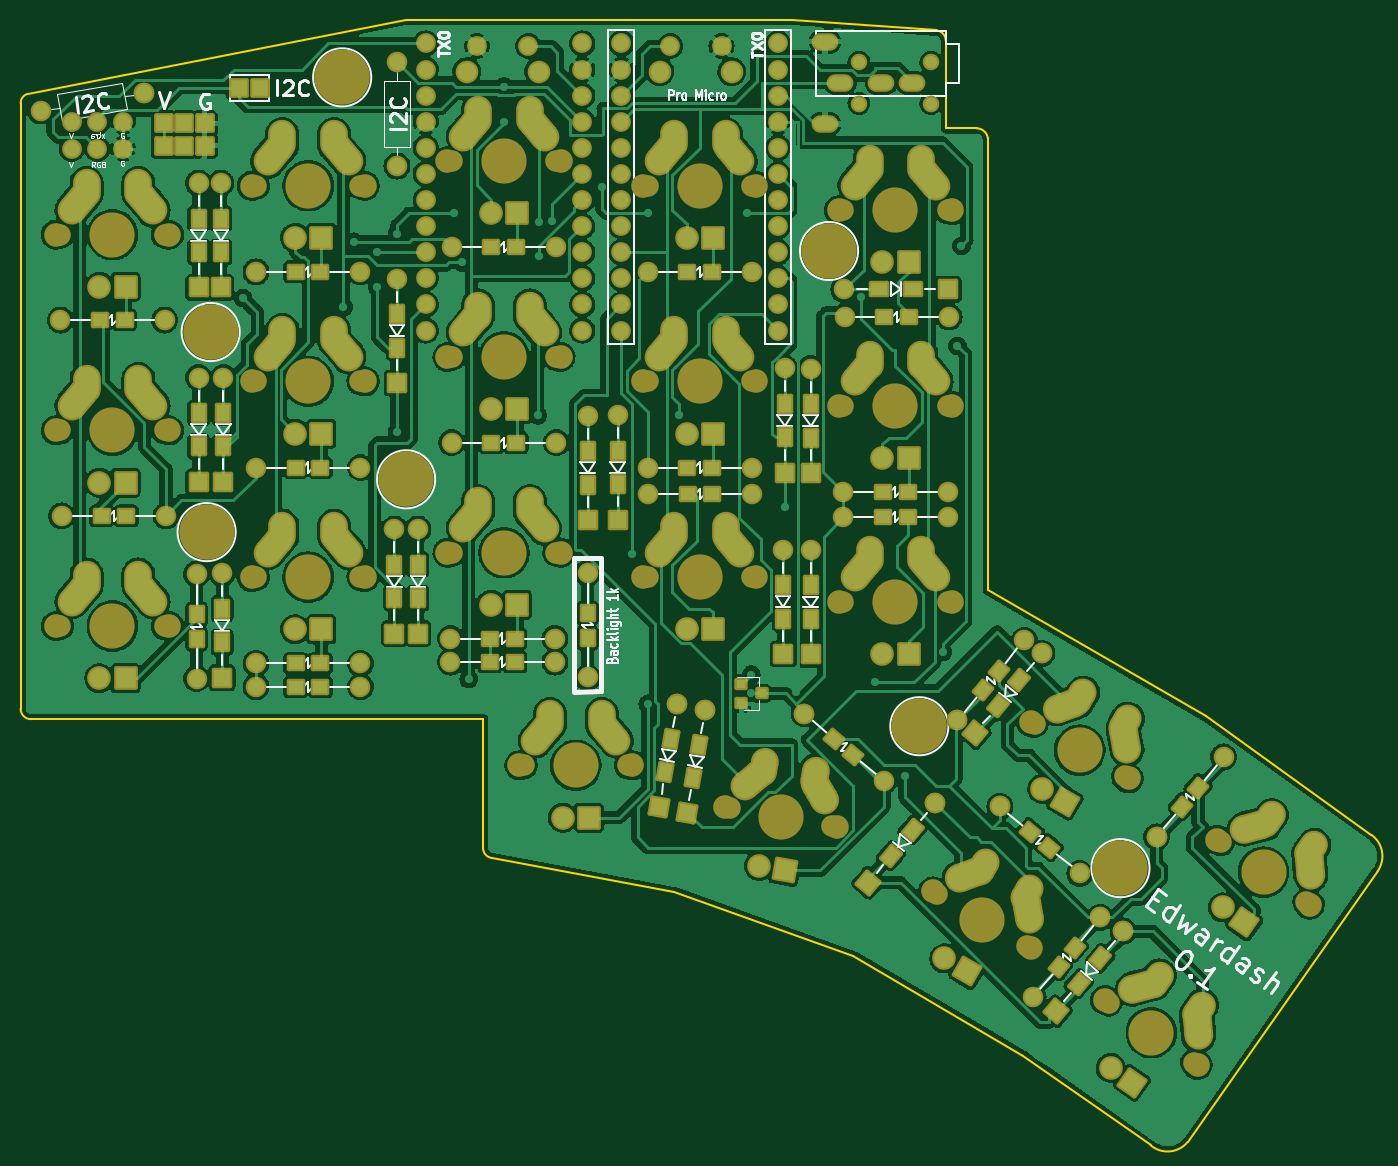
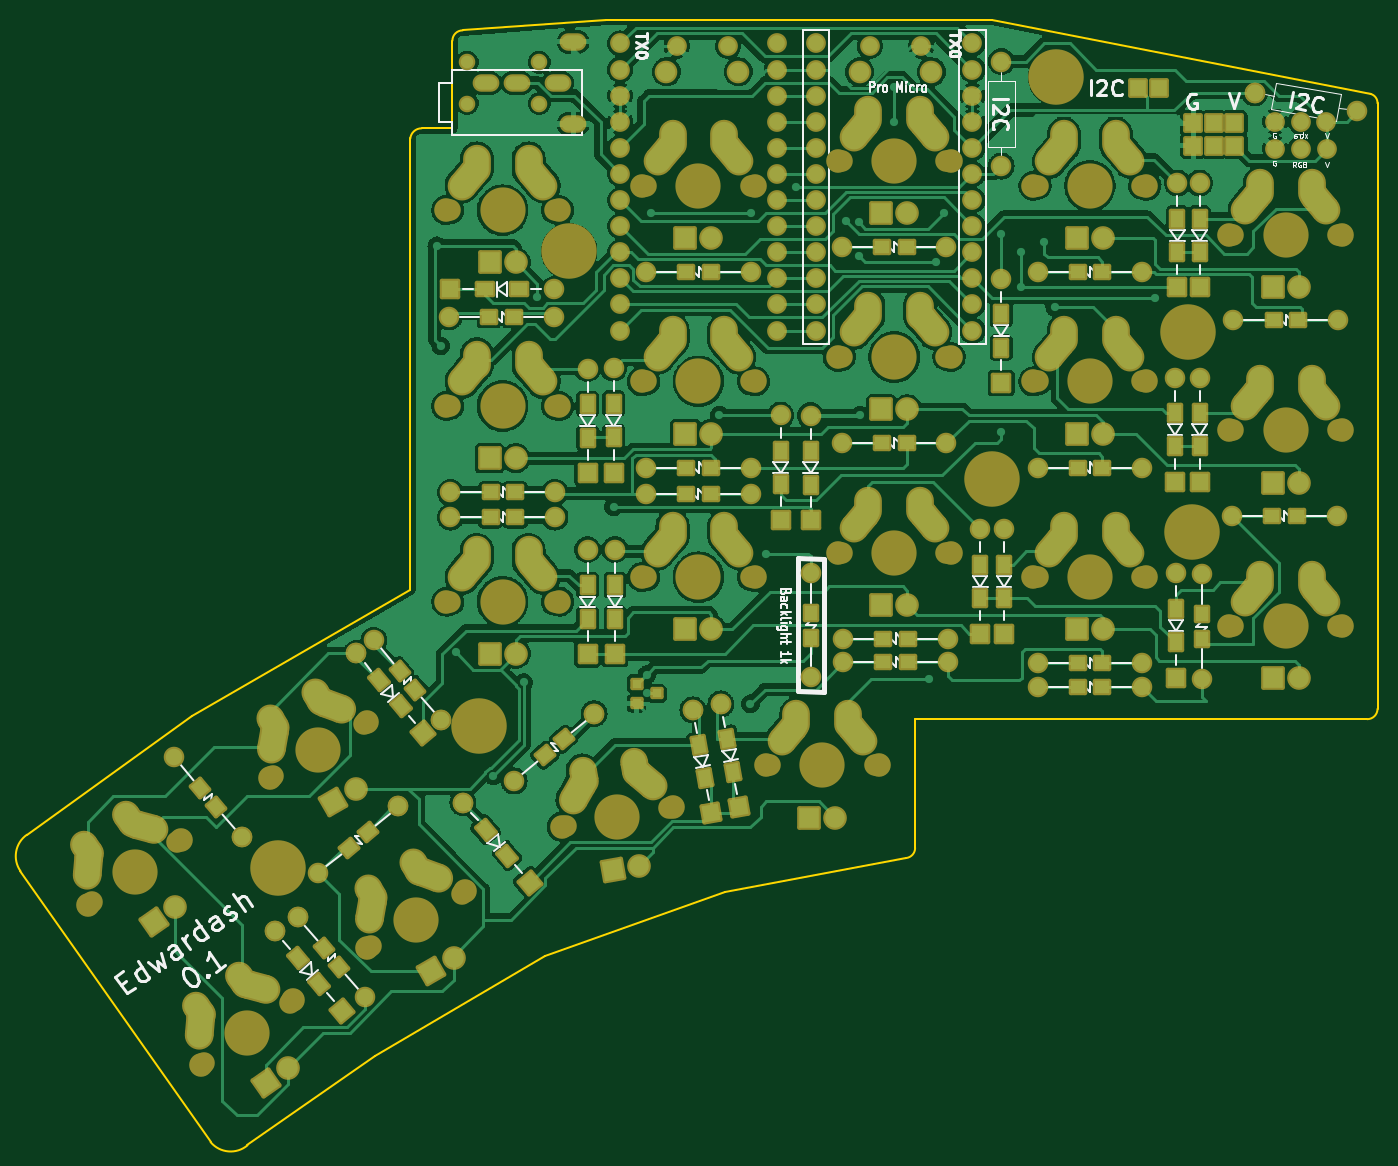
Circuit board: 7 layer files. Board 132.1 x 109.5 mm.
- bottom_copper: ergodash-B_Cu.gbl (353374 bytes)
- bottom_mask: ergodash-B_Mask.gbs (19513 bytes)
- bottom_silk: ergodash-B_Silkscreen.gbo (52743 bytes)
- outline: ergodash-Edge_Cuts.gm1 (1949 bytes)
- top_copper: ergodash-F_Cu.gtl (592818 bytes)
- top_mask: ergodash-F_Mask.gts (19513 bytes)
- top_silk: ergodash-F_Silkscreen.gto (61915 bytes)

=== bottom_copper: ergodash-B_Cu.gbl (353374 bytes, source omitted) ===
=== bottom_mask: ergodash-B_Mask.gbs (19513 bytes, source omitted) ===
=== bottom_silk: ergodash-B_Silkscreen.gbo (52743 bytes, source omitted) ===
=== outline: ergodash-Edge_Cuts.gm1 ===
G04 #@! TF.GenerationSoftware,KiCad,Pcbnew,(6.0.7)*
G04 #@! TF.CreationDate,2023-08-06T12:32:10+01:00*
G04 #@! TF.ProjectId,ergodash,6572676f-6461-4736-982e-6b696361645f,0.1*
G04 #@! TF.SameCoordinates,Original*
G04 #@! TF.FileFunction,Profile,NP*
%FSLAX46Y46*%
G04 Gerber Fmt 4.6, Leading zero omitted, Abs format (unit mm)*
G04 Created by KiCad (PCBNEW (6.0.7)) date 2023-08-06 12:32:10*
%MOMM*%
%LPD*%
G01*
G04 APERTURE LIST*
G04 #@! TA.AperFunction,Profile*
%ADD10C,0.150000*%
G04 #@! TD*
G04 APERTURE END LIST*
D10*
X172212000Y-56134000D02*
X186138758Y-57147312D01*
X97778278Y-63334744D02*
G75*
G03*
X97107497Y-64236996I237922J-877356D01*
G01*
X160648562Y-140991451D02*
X178134662Y-147266368D01*
X142107497Y-124181114D02*
X142107497Y-136717641D01*
X134620000Y-56134000D02*
X163576000Y-56134000D01*
X187138758Y-58147312D02*
X187140000Y-66680000D01*
X229171734Y-138966388D02*
G75*
G03*
X228548016Y-135428886I-2080634J1456888D01*
G01*
X134620000Y-56134000D02*
X97778275Y-63334734D01*
X228548016Y-135428886D02*
X212431811Y-123905087D01*
X191235430Y-111620000D02*
X191235430Y-67671040D01*
X142995151Y-137695884D02*
X160648562Y-140991451D01*
X187140000Y-66680000D02*
X190140000Y-66680000D01*
X207087102Y-165660495D02*
X194631790Y-156922229D01*
X142107553Y-136717641D02*
G75*
G03*
X142995151Y-137695884I983247J341D01*
G01*
X212431811Y-123905087D02*
X191235430Y-111620000D01*
X194631790Y-156922229D02*
X178134662Y-147266368D01*
X97107497Y-64236996D02*
X97107497Y-123181114D01*
X210665539Y-165347422D02*
X229171779Y-138966419D01*
X207087120Y-165660474D02*
G75*
G03*
X210665539Y-165347422I1632680J1945774D01*
G01*
X97107486Y-123181114D02*
G75*
G03*
X98107497Y-124181114I1000014J14D01*
G01*
X98107497Y-124181114D02*
X142107497Y-124181114D01*
X163576000Y-56134000D02*
X172212000Y-56134000D01*
X191235405Y-67671043D02*
G75*
G03*
X190140000Y-66680000I-1095405J-109857D01*
G01*
X187138788Y-58147312D02*
G75*
G03*
X186138758Y-57147312I-999988J12D01*
G01*
M02*

=== top_copper: ergodash-F_Cu.gtl (592818 bytes, source omitted) ===
=== top_mask: ergodash-F_Mask.gts (19513 bytes, source omitted) ===
=== top_silk: ergodash-F_Silkscreen.gto (61915 bytes, source omitted) ===
